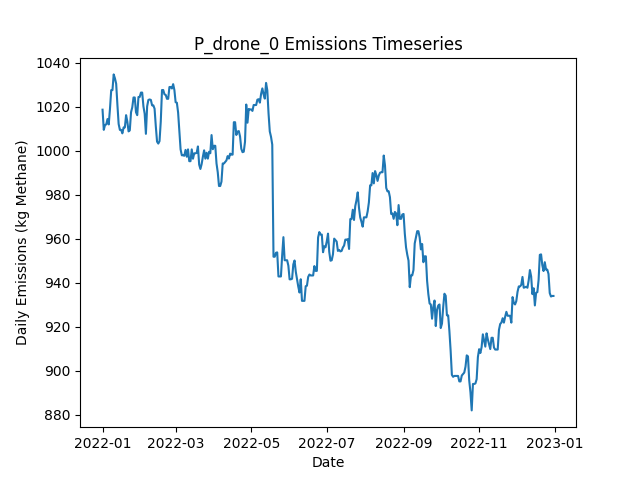

The table this chart was drawn from, first rows:
Date, Daily Emissions (Kg Methane), Daily Mitigable Emissions (Kg Methane), Daily Non-Mitigable Emissions (Kg Methan…, Daily Cost ($), Active Leaks, New Leaks, Leaks Repaired, Leaks Naturally Repaired, Leaks Tagged, Daily Repair Cost ($), Daily Natural Repair Cost ($), drone Deployment Cost ($), drone Sites flagged for Follow-Up, drone Leaks tagged for repair, drone Sites Visited, drone Travel Time (Minutes), drone Survey Time (Minutes), OGI_FU Deployment Cost ($), OGI_FU Sites flagged for Follow-Up, OGI_FU Leaks tagged for repair, OGI_FU Sites Visited, OGI_FU Travel Time (Minutes), OGI_FU Survey Time (Minutes)
2022-01-01, 1019, 773.4, 245.4, 500, 387, 390, 0, 3, 0.00000, 0.00000, 600, 500, 0, , 9, 300, 180, 0.00000, , 0, 0, 0, 0
2022-01-02, 1010, 773.6, 236, 500, 386, 1, 0, 0, 0.00000, 0.00000, 0.00000, 500, 0, , 1, 30, 20, 0.00000, , 0, 0, 0, 0
2022-01-03, 1012, 775.1, 236.7, 0.00000, 388, 2, 0, 0, 0.00000, 0.00000, 0.00000, 0.00000, 0, , 0, 0, 0, 0.00000, , 0, 0, 0, 0
2022-01-04, 1012, 775.4, 236.7, 0.00000, 389, 2, 0, 1, 0.00000, 0.00000, 200, 0.00000, 0, , 0, 0, 0, 0.00000, , 0, 0, 0, 0
2022-01-05, 1014, 778.3, 236.2, 0.00000, 390, 2, 0, 0, 0.00000, 0.00000, 0.00000, 0.00000, 0, , 0, 0, 0, 0.00000, , 0, 0, 0, 0
2022-01-06, 1012, 775.8, 236.2, 0.00000, 390, 1, 0, 1, 0.00000, 0.00000, 200, 0.00000, 0, , 0, 0, 0, 0.00000, , 0, 0, 0, 0
2022-01-07, 1019, 781, 238.2, 0.00000, 393, 4, 0, 1, 0.00000, 0.00000, 200, 0.00000, 0, , 0, 0, 0, 0.00000, , 0, 0, 0, 0
2022-01-08, 1028, 789.4, 238.2, 0.00000, 396, 4, 0, 1, 0.00000, 0.00000, 200, 0.00000, 0, , 0, 0, 0, 0.00000, , 0, 0, 0, 0
2022-01-09, 1028, 789.4, 238.2, 0.00000, 396, 0, 0, 0, 0.00000, 0.00000, 0.00000, 0.00000, 0, , 0, 0, 0, 0.00000, , 0, 0, 0, 0
2022-01-10, 1035, 796.6, 238.2, 0.00000, 398, 2, 0, 0, 0.00000, 0.00000, 0.00000, 0.00000, 0, , 0, 0, 0, 0.00000, , 0, 0, 0, 0
2022-01-11, 1033, 794.8, 238.2, 0.00000, 396, 0, 0, 2, 0.00000, 0.00000, 400, 0.00000, 0, , 0, 0, 0, 0.00000, , 0, 0, 0, 0
2022-01-12, 1031, 792.4, 238.2, 0.00000, 396, 1, 0, 1, 0.00000, 0.00000, 200, 0.00000, 0, , 0, 0, 0, 0.00000, , 0, 0, 0, 0
2022-01-13, 1021, 791, 229.9, 0.00000, 395, 1, 0, 1, 0.00000, 0.00000, 200, 0.00000, 0, , 0, 0, 0, 0.00000, , 0, 0, 0, 0
2022-01-14, 1012, 790.6, 221.7, 0.00000, 393, 0, 0, 1, 0.00000, 0.00000, 200, 0.00000, 0, , 0, 0, 0, 0.00000, , 0, 0, 0, 0
2022-01-15, 1010, 787.9, 221.7, 0.00000, 392, 0, 0, 1, 0.00000, 0.00000, 200, 0.00000, 0, , 0, 0, 0, 0.00000, , 0, 0, 0, 0
2022-01-16, 1010, 787.9, 221.7, 0.00000, 392, 0, 0, 0, 0.00000, 0.00000, 0.00000, 0.00000, 0, , 0, 0, 0, 0.00000, , 0, 0, 0, 0
2022-01-17, 1008, 786.3, 221.7, 0.00000, 391, 1, 0, 2, 0.00000, 0.00000, 400, 0.00000, 0, , 0, 0, 0, 0.00000, , 0, 0, 0, 0
2022-01-18, 1011, 789, 221.7, 0.00000, 392, 1, 0, 0, 0.00000, 0.00000, 0.00000, 0.00000, 0, , 0, 0, 0, 0.00000, , 0, 0, 0, 0
2022-01-19, 1011, 789, 221.7, 0.00000, 392, 0, 0, 0, 0.00000, 0.00000, 0.00000, 0.00000, 0, , 0, 0, 0, 0.00000, , 0, 0, 0, 0
2022-01-20, 1016, 794.6, 221.7, 0.00000, 395, 3, 0, 0, 0.00000, 0.00000, 0.00000, 0.00000, 0, , 0, 0, 0, 0.00000, , 0, 0, 0, 0
2022-01-21, 1013, 791.7, 221.7, 0.00000, 393, 0, 0, 2, 0.00000, 0.00000, 400, 0.00000, 0, , 0, 0, 0, 0.00000, , 0, 0, 0, 0
2022-01-22, 1009, 787.2, 221.7, 0.00000, 392, 0, 0, 1, 0.00000, 0.00000, 200, 0.00000, 0, , 0, 0, 0, 0.00000, , 0, 0, 0, 0
2022-01-23, 1009, 787.2, 222.1, 0.00000, 393, 1, 0, 0, 0.00000, 0.00000, 0.00000, 0.00000, 0, , 0, 0, 0, 0.00000, , 0, 0, 0, 0
2022-01-24, 1018, 795.5, 222.1, 0.00000, 394, 1, 0, 0, 0.00000, 0.00000, 0.00000, 0.00000, 0, , 0, 0, 0, 0.00000, , 0, 0, 0, 0
2022-01-25, 1020, 797.7, 222.1, 0.00000, 394, 1, 0, 1, 0.00000, 0.00000, 200, 0.00000, 0, , 0, 0, 0, 0.00000, , 0, 0, 0, 0
2022-01-26, 1024, 802.2, 222.1, 0.00000, 395, 1, 0, 0, 0.00000, 0.00000, 0.00000, 0.00000, 0, , 0, 0, 0, 0.00000, , 0, 0, 0, 0
2022-01-27, 1024, 802.2, 222.1, 0.00000, 395, 0, 0, 0, 0.00000, 0.00000, 0.00000, 0.00000, 0, , 0, 0, 0, 0.00000, , 0, 0, 0, 0
2022-01-28, 1018, 795.7, 221.9, 0.00000, 392, 0, 0, 2, 0.00000, 0.00000, 400, 0.00000, 0, , 0, 0, 0, 0.00000, , 0, 0, 0, 0
2022-01-29, 1016, 794.4, 221.9, 0.00000, 392, 1, 0, 1, 0.00000, 0.00000, 200, 0.00000, 0, , 0, 0, 0, 0.00000, , 0, 0, 0, 0
2022-01-30, 1025, 802.6, 221.9, 0.00000, 393, 1, 0, 0, 0.00000, 0.00000, 0.00000, 0.00000, 0, , 0, 0, 0, 0.00000, , 0, 0, 0, 0
2022-01-31, 1025, 802.6, 221.9, 0.00000, 393, 0, 0, 0, 0.00000, 0.00000, 0.00000, 0.00000, 0, , 0, 0, 0, 0.00000, , 0, 0, 0, 0
2022-02-01, 1027, 804.6, 221.9, 0.00000, 394, 2, 0, 1, 0.00000, 0.00000, 200, 0.00000, 0, , 0, 0, 0, 0.00000, , 0, 0, 0, 0
2022-02-02, 1027, 804.6, 221.9, 0.00000, 394, 0, 0, 0, 0.00000, 0.00000, 0.00000, 0.00000, 0, , 0, 0, 0, 0.00000, , 0, 0, 0, 0
2022-02-03, 1020, 798.4, 221.9, 0.00000, 392, 0, 0, 2, 0.00000, 0.00000, 400, 0.00000, 0, , 0, 0, 0, 0.00000, , 0, 0, 0, 0
2022-02-04, 1017, 795, 221.9, 0.00000, 392, 3, 0, 3, 0.00000, 0.00000, 600, 0.00000, 0, , 0, 0, 0, 0.00000, , 0, 0, 0, 0
2022-02-05, 1008, 785.9, 221.9, 0.00000, 389, 0, 0, 3, 0.00000, 0.00000, 600, 0.00000, 0, , 0, 0, 0, 0.00000, , 0, 0, 0, 0
2022-02-06, 1020, 790.1, 230.2, 0.00000, 392, 3, 0, 0, 0.00000, 0.00000, 0.00000, 0.00000, 0, , 0, 0, 0, 0.00000, , 0, 0, 0, 0
2022-02-07, 1023, 793, 230.2, 0.00000, 392, 2, 0, 2, 0.00000, 0.00000, 400, 0.00000, 0, , 0, 0, 0, 0.00000, , 0, 0, 0, 0
2022-02-08, 1023, 793.2, 230.2, 0.00000, 393, 2, 0, 0, 0.00000, 0.00000, 0.00000, 0.00000, 0, , 0, 0, 0, 0.00000, , 0, 0, 0, 0
2022-02-09, 1023, 793, 230.2, 0.00000, 392, 0, 0, 1, 0.00000, 0.00000, 200, 0.00000, 0, , 0, 0, 0, 0.00000, , 0, 0, 0, 0
2022-02-10, 1021, 790.6, 230.2, 0.00000, 392, 1, 0, 1, 0.00000, 0.00000, 200, 0.00000, 0, , 0, 0, 0, 0.00000, , 0, 0, 0, 0
2022-02-11, 1021, 790.6, 230.2, 0.00000, 392, 0, 0, 0, 0.00000, 0.00000, 0.00000, 0.00000, 0, , 0, 0, 0, 0.00000, , 0, 0, 0, 0
2022-02-12, 1019, 791, 228.2, 0.00000, 392, 2, 0, 1, 0.00000, 0.00000, 200, 0.00000, 0, , 0, 0, 0, 0.00000, , 0, 0, 0, 0
2022-02-13, 1011, 783, 228.2, 0.00000, 389, 0, 0, 3, 0.00000, 0.00000, 600, 0.00000, 0, , 0, 0, 0, 0.00000, , 0, 0, 0, 0
2022-02-14, 1004, 776, 228.2, 0.00000, 388, 2, 0, 3, 0.00000, 0.00000, 600, 0.00000, 0, , 0, 0, 0, 0.00000, , 0, 0, 0, 0
2022-02-15, 1003, 774.7, 228.6, 0.00000, 388, 2, 0, 2, 0.00000, 0.00000, 400, 0.00000, 0, , 0, 0, 0, 0.00000, , 0, 0, 0, 0
2022-02-16, 1004, 775.1, 229.3, 0.00000, 390, 2, 0, 0, 0.00000, 0.00000, 0.00000, 0.00000, 0, , 0, 0, 0, 0.00000, , 0, 0, 0, 0
2022-02-17, 1013, 775.1, 238.2, 0.00000, 391, 1, 0, 0, 0.00000, 0.00000, 0.00000, 0.00000, 0, , 0, 0, 0, 0.00000, , 0, 0, 0, 0
2022-02-18, 1028, 781.2, 246.5, 0.00000, 393, 5, 0, 3, 0.00000, 0.00000, 600, 0.00000, 0, , 0, 0, 0, 0.00000, , 0, 0, 0, 0
2022-02-19, 1028, 781.2, 246.5, 0.00000, 393, 0, 0, 0, 0.00000, 0.00000, 0.00000, 0.00000, 0, , 0, 0, 0, 0.00000, , 0, 0, 0, 0
2022-02-20, 1026, 781.2, 244.5, 0.00000, 392, 0, 0, 0, 0.00000, 0.00000, 0.00000, 0.00000, 0, , 0, 0, 0, 0.00000, , 0, 0, 0, 0
2022-02-21, 1025, 781.2, 244.3, 0.00000, 391, 0, 0, 0, 0.00000, 0.00000, 0.00000, 0.00000, 0, , 0, 0, 0, 0.00000, , 0, 0, 0, 0
2022-02-22, 1024, 779.4, 244.3, 0.00000, 391, 2, 0, 2, 0.00000, 0.00000, 400, 0.00000, 0, , 0, 0, 0, 0.00000, , 0, 0, 0, 0
2022-02-23, 1024, 779.4, 244.3, 0.00000, 391, 0, 0, 0, 0.00000, 0.00000, 0.00000, 0.00000, 0, , 0, 0, 0, 0.00000, , 0, 0, 0, 0
2022-02-24, 1029, 776.5, 252.6, 0.00000, 390, 1, 0, 2, 0.00000, 0.00000, 400, 0.00000, 0, , 0, 0, 0, 0.00000, , 0, 0, 0, 0
2022-02-25, 1029, 776.5, 252.6, 0.00000, 390, 0, 0, 0, 0.00000, 0.00000, 0.00000, 0.00000, 0, , 0, 0, 0, 0.00000, , 0, 0, 0, 0
2022-02-26, 1028, 776.5, 251.9, 0.00000, 389, 0, 0, 0, 0.00000, 0.00000, 0.00000, 0.00000, 0, , 0, 0, 0, 0.00000, , 0, 0, 0, 0
2022-02-27, 1030, 776.5, 253.9, 0.00000, 390, 1, 0, 0, 0.00000, 0.00000, 0.00000, 0.00000, 0, , 0, 0, 0, 0.00000, , 0, 0, 0, 0
2022-02-28, 1028, 773.8, 253.9, 0.00000, 389, 0, 0, 1, 0.00000, 0.00000, 200, 0.00000, 0, , 0, 0, 0, 0.00000, , 0, 0, 0, 0
2022-03-01, 1022, 778.5, 243.6, 0.00000, 388, 2, 0, 1, 0.00000, 0.00000, 200, 0.00000, 0, , 0, 0, 0, 0.00000, , 0, 0, 0, 0
... 305 more rows
